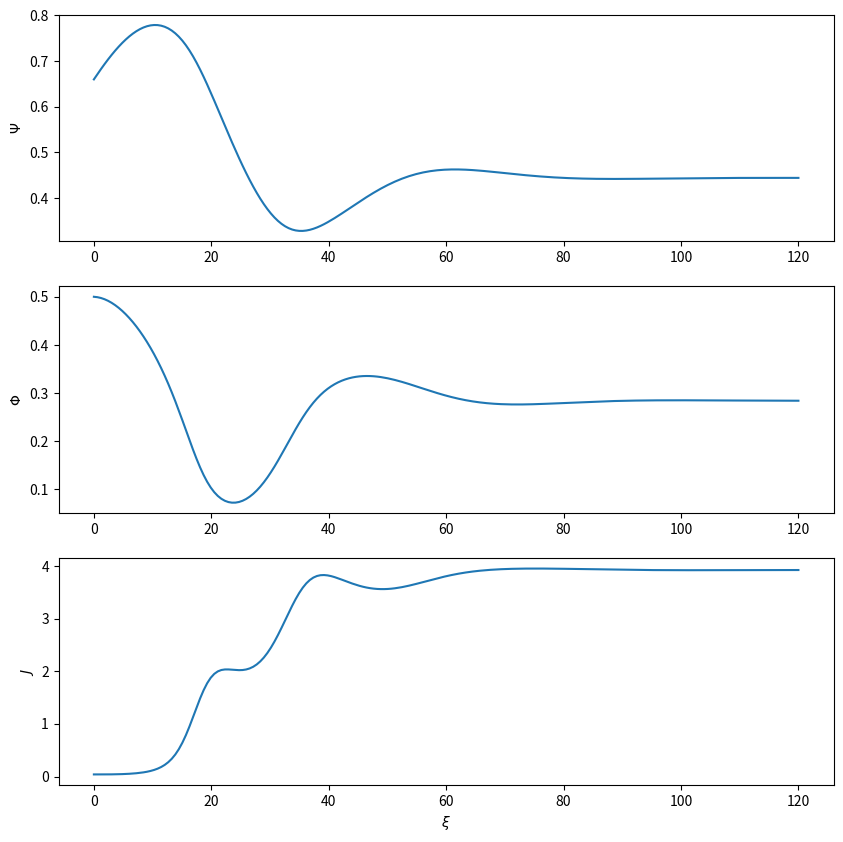
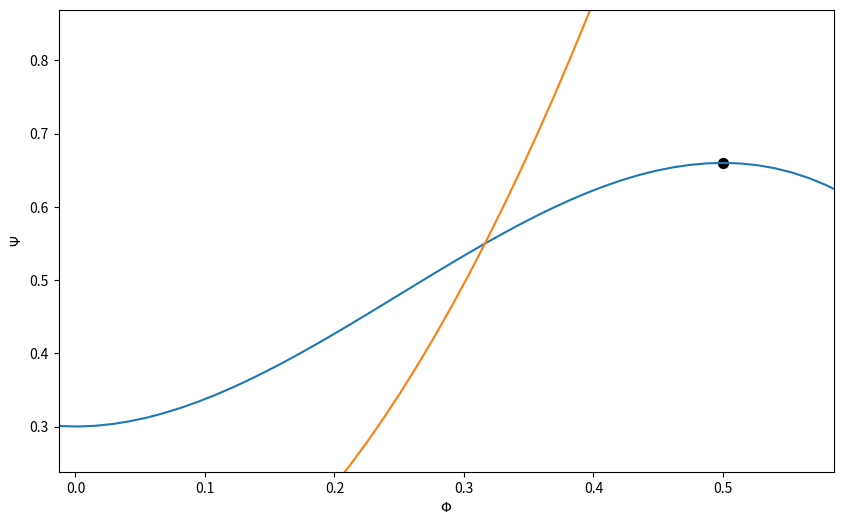

Here is the Python script that generated these plots, in order: (Note: this script raises an exception after producing the figures.)
import numpy as np
import matplotlib.pyplot as plt
from scipy.optimize import fsolve



B = 0.5  # B parameter of the described compressor, rotating stall
# B = 1  # B parameter of the described compressor, surge
lc = 8  # non-dimensional compressor duct length
phi_eq = 0.5  # initial flow coefficient for all the calculations
k_valve = 5.5  # valve characteristic
m = 1.75  # Moore parameter
a_lag = 1 / 3.5  # lag parameter, defined by Moore

# domain of flow coefficient
phi = np.linspace(-0.3, 1, 100)

# parameters of the cubic curve, taken from the article part II
H = 0.18
W = 0.25
psi_c_max = 0.66  # section 3 of paper
phi_c_max = 0.5
psi_c_0 = psi_c_max - 2 * H

def unstalled_characteristic(phi):
    """
    Arguments:
        phi :  flow coefficient
        H : H parameter
        W : W parameter
        psi_c_0 : performance at zero flow coefficient
    """
    return psi_c_0 + H * (1 + 1.5 * (phi / W - 1) - 0.5 * (phi / W - 1) ** 3)

psi_c = unstalled_characteristic(phi)

# plt.figure(figsize=(10,6))
# plt.plot(phi, psi_c, label='unstalled characteristic')
# plt.xlim([0, 1])
# plt.ylim([0, 0.8])
# plt.xlabel(r'$\phi$')
# plt.ylabel(r'$\psi$')
# plt.legend()
# plt.grid(alpha=0.3)

psi_eq = unstalled_characteristic(phi_eq)
psi_v = 0.5 *k_valve * phi ** 2  # valve model

# plt.figure(figsize=(10,6))
# plt.plot(phi, psi_c, label='unstalled characteristic')
# plt.plot(phi, psi_v, label='valve characteristic')
# plt.scatter(phi_eq, psi_eq, c='black', label='initial point')
# plt.xlim([0, 1])
# plt.ylim([0, 0.8])
# plt.xlabel(r'$\phi$')
# plt.ylabel(r'$\psi$')
# plt.legend()
# plt.grid(alpha=0.3)


def Moore_Greitzer(y, xi, B, k_valve, W, H, psi_c_0, a, m, lc):
    """
    Defines the differential equations for the Greitzer model
    (as found in the thesis of Sündstrom).

    Arguments:
        y :  vector of the state variables
        xi : non dimensional time
        B :  B parameter
        k_valve :  throttle line coefficient
        W : W parameter of cubic shape of compressor
        H : H parameter of cubic shape of compressor
        psi_c_0 : work coefficient at zero flow rate parameter of cubic shape
        a : reciprocal time lag
        m : duct parameter, between 1 and 2
        lc : non dimensional compressor length

    State variables:
        x1 : total to static work coefficient \Psi
        x2 : azimuthally averaged flow coefficient \Phi
        x3 : squared amplitude of rotating stall cell J
    """
    x1, x2, x3 = y
    dydt = [W / (4 * lc * B ** 2) * (x2 / W - (1 / W) * np.sqrt(x1 / k_valve)),
            (H / lc) * (-(x1 - psi_c_0) / H + 1 + 1.5 * (x2 / W - 1) * (1 - 0.5 * x3) - 0.5 * (x2 / W - 1) ** 3),
            x3 * (1 - (x2 / W - 1) ** 2 - 0.25 * x3) * (3 * a * H) / (W * (1 + m * a))]
    return dydt


time_steps = 200
xi = np.linspace(0, 120, time_steps)

# initial conditions
A_0 = 0.2
J_0 = A_0 ** 2
y0 = [psi_eq,
      phi_eq,
      J_0]



from scipy.integrate import odeint
sol = odeint(Moore_Greitzer, y0, xi, args=(B, k_valve, W, H, psi_c_0, a_lag, m, lc))
psi_sol = sol[:, 0]
phi_sol = sol[:, 1]
J_sol = sol[:, 2]

phi_last = phi_sol[-1]
psi_last = psi_sol[-1]



# temporal evolution plots
fig, axes = plt.subplots(3, 1, figsize=(10,10))
axes[0].set_ylabel(r'$\Psi$')
axes[0].plot(xi, psi_sol)
axes[1].set_ylabel(r'$\Phi$')
axes[1].plot(xi, phi_sol)
axes[2].set_ylabel(r'$J$')
axes[2].plot(xi, J_sol)
axes[2].set_xlabel(r'$\xi $')


# find limits for the next plot
phi_min = np.min(phi_sol)
phi_max = np.max(phi_sol)
psi_min = np.min(psi_sol)
psi_max = np.max(psi_sol)
c = 0.2
lim_phi = [phi_min - c * (phi_max - phi_min),
          phi_max + c * (phi_max - phi_min)]
lim_psi = [psi_min - c * (psi_max - psi_min),
          psi_max + c * (psi_max - psi_min)]

for i in range(0, time_steps):
    plt.figure(figsize=(10, 6))
    plt.plot(phi, psi_c, label='unstalled characteristic')
    plt.plot(phi, k_valve * phi ** 2, label='throttle characteristic')
    plt.plot(phi_sol[0:i], psi_sol[0:i], '--k', lw = 1, label='transient')
    plt.scatter(phi_sol[0], psi_sol[0], c='black', marker = 'o', s =50, label='initial point')
    # if i == time_steps-1:
    #     plt.scatter(phi_sol[-1], psi_sol[-1], c='black', marker = 's', s= 50)
    plt.ylabel(r'$\Psi$')
    plt.xlabel(r'$\Phi$')
    # plt.legend()
    plt.xlim(lim_phi)
    plt.ylim(lim_psi)
    plt.savefig('pics/snapshot_%.2f.png' %(i/time_steps), bbox_inches='tight', dpi=300)
# plt.show()
